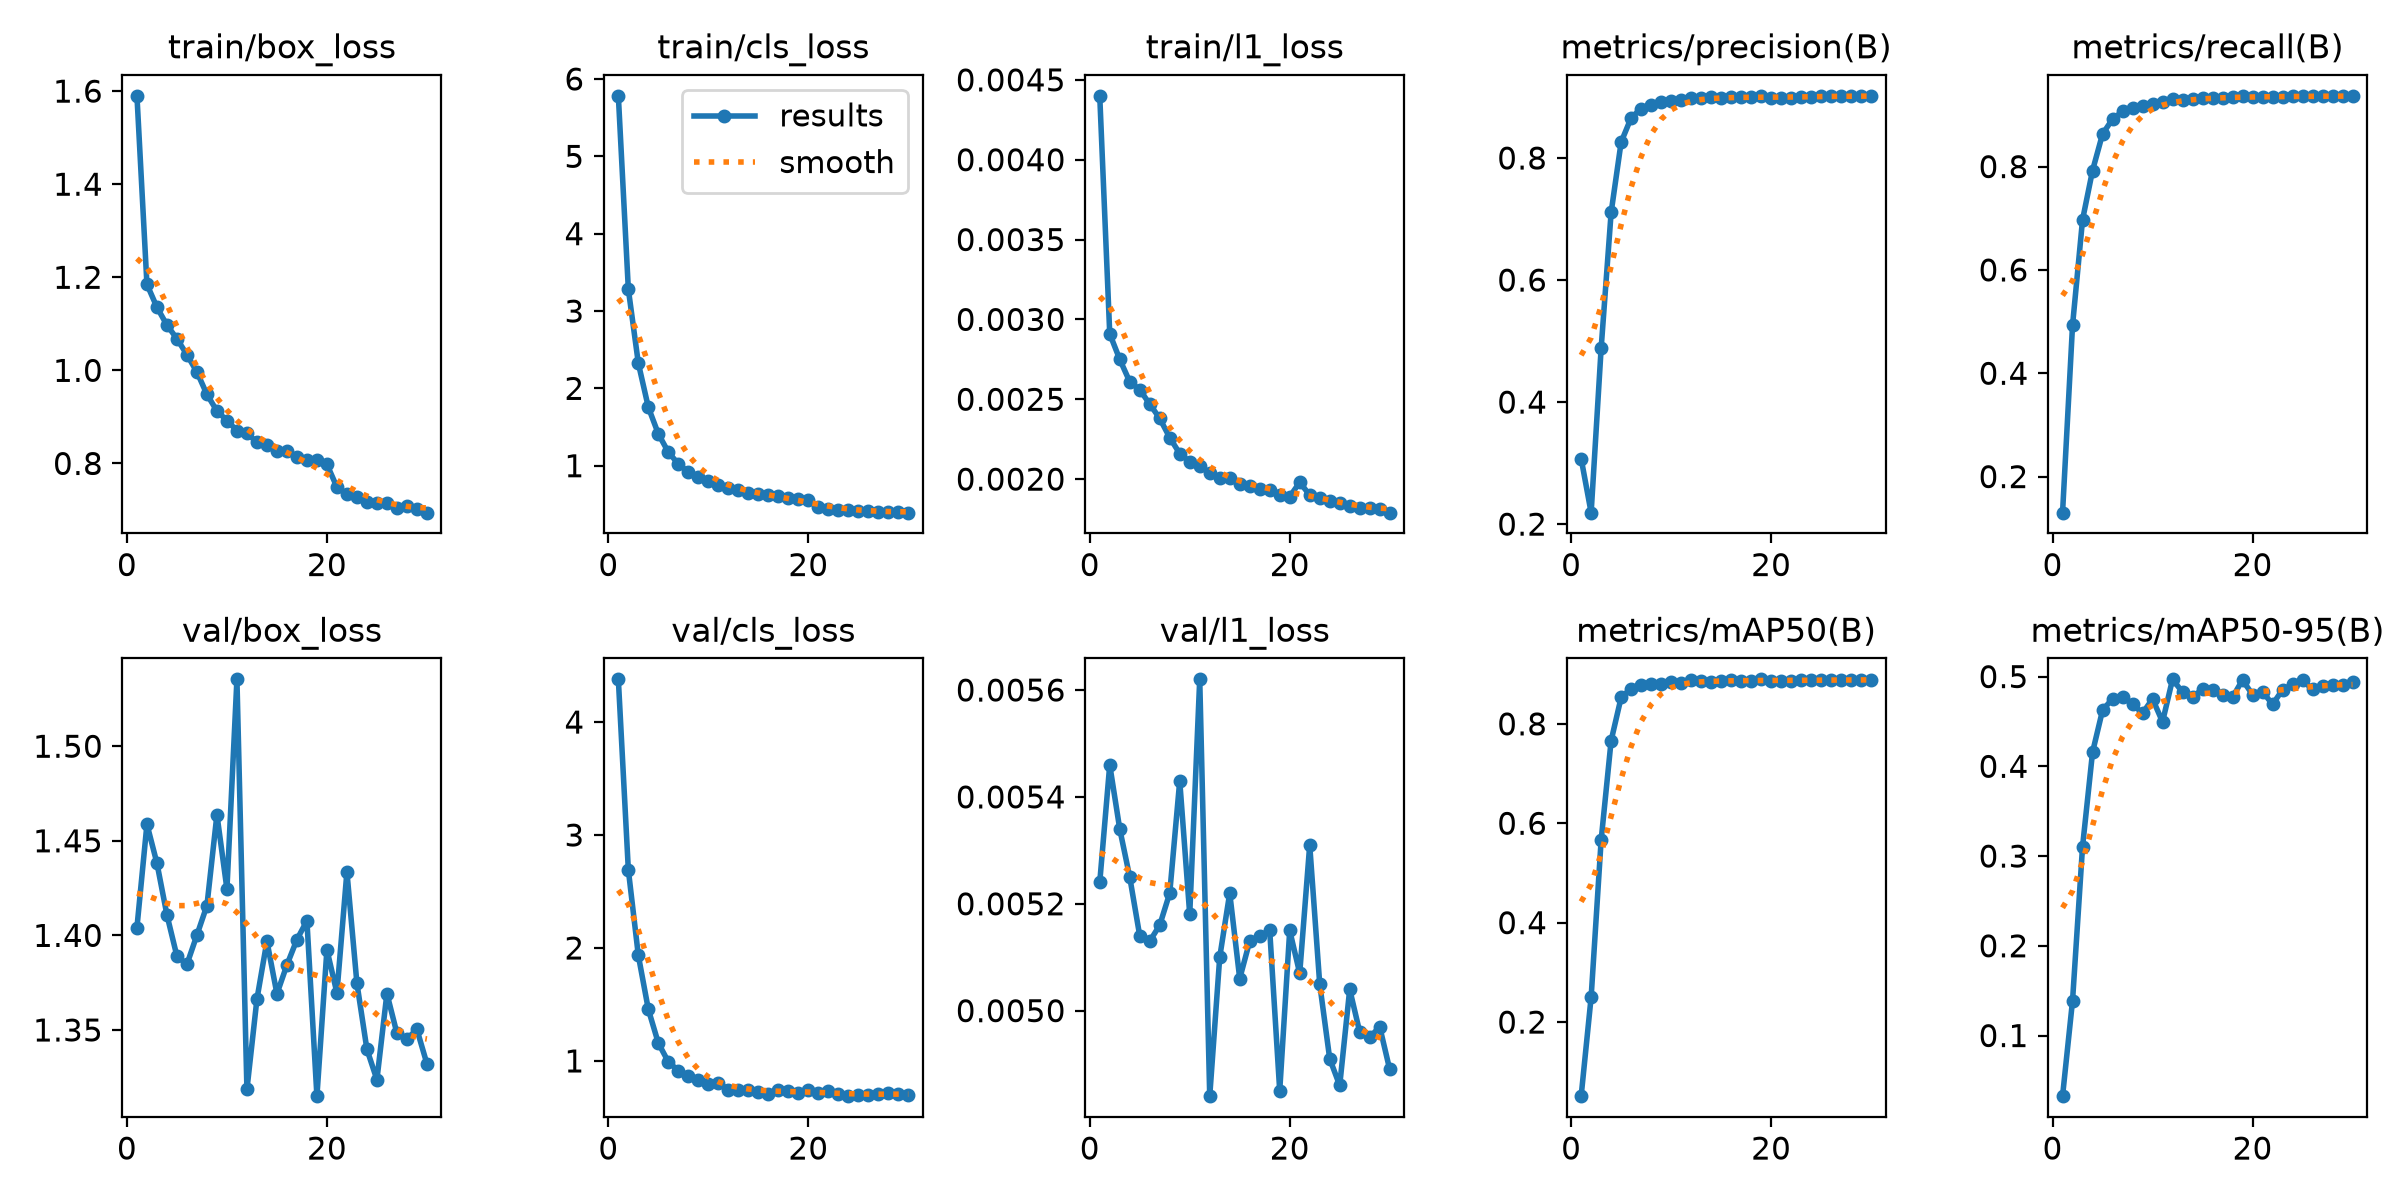

Source data for this figure (header and first rows):
epoch, time, train/box_loss, train/cls_loss, train/l1_loss, metrics/precision(B), metrics/recall(B), metrics/mAP50(B), metrics/mAP50-95(B), val/box_loss, val/cls_loss, val/l1_loss, lr/pg0, lr/pg1, lr/pg2
1, 88.39, 1.59, 5.782, 0.0044, 0.3075, 0.1302, 0.05089, 0.03246, 1.404, 4.378, 0.00524, 6.63717e-05, 6.63717e-05, 6.63717e-05
2, 123.8, 1.185, 3.282, 0.00291, 0.2188, 0.4929, 0.2503, 0.1389, 1.459, 2.692, 0.00546, 0.0001286, 0.0001286, 0.0001286
3, 157.8, 1.136, 2.325, 0.00275, 0.488, 0.6969, 0.5659, 0.3104, 1.438, 1.934, 0.00534, 0.0001865, 0.0001865, 0.0001865
4, 191.1, 1.097, 1.755, 0.00261, 0.7108, 0.7924, 0.7663, 0.4157, 1.411, 1.456, 0.00525, 0.0001802, 0.0001802, 0.0001802
5, 223.9, 1.068, 1.412, 0.00256, 0.826, 0.863, 0.8531, 0.4624, 1.389, 1.158, 0.00514, 0.0001736, 0.0001736, 0.0001736
6, 256.1, 1.034, 1.176, 0.00247, 0.8658, 0.8919, 0.8708, 0.4754, 1.385, 0.9921, 0.00513, 0.000167, 0.000167, 0.000167
7, 288.8, 0.9965, 1.023, 0.00238, 0.881, 0.9067, 0.8783, 0.4775, 1.4, 0.9141, 0.00516, 0.0001604, 0.0001604, 0.0001604
8, 321.2, 0.9483, 0.9196, 0.00226, 0.8868, 0.914, 0.8807, 0.4691, 1.416, 0.8624, 0.00522, 0.0001538, 0.0001538, 0.0001538
9, 353.5, 0.9129, 0.8506, 0.00216, 0.891, 0.918, 0.8809, 0.4592, 1.464, 0.8268, 0.00543, 0.0001472, 0.0001472, 0.0001472
10, 385, 0.8922, 0.7964, 0.00211, 0.893, 0.9212, 0.884, 0.4752, 1.425, 0.7947, 0.00518, 0.0001406, 0.0001406, 0.0001406
11, 417.2, 0.8707, 0.7521, 0.00208, 0.8944, 0.9253, 0.8824, 0.4496, 1.535, 0.8078, 0.00562, 0.000134, 0.000134, 0.000134
12, 449.6, 0.8646, 0.7158, 0.00204, 0.899, 0.9305, 0.8886, 0.4969, 1.319, 0.7457, 0.00484, 0.0001274, 0.0001274, 0.0001274
13, 481.9, 0.8458, 0.6802, 0.00201, 0.8983, 0.9287, 0.8856, 0.4826, 1.366, 0.7398, 0.0051, 0.0001208, 0.0001208, 0.0001208
14, 514.5, 0.84, 0.6526, 0.00201, 0.8995, 0.931, 0.8851, 0.4768, 1.397, 0.7435, 0.00522, 0.0001142, 0.0001142, 0.0001142
15, 546.8, 0.8277, 0.6315, 0.00197, 0.8979, 0.9322, 0.8862, 0.4863, 1.369, 0.7215, 0.00506, 0.0001076, 0.0001076, 0.0001076
16, 578.8, 0.8257, 0.6223, 0.00196, 0.8996, 0.9334, 0.8875, 0.4851, 1.384, 0.7057, 0.00513, 0.000101, 0.000101, 0.000101
17, 610.7, 0.8146, 0.6056, 0.00194, 0.9006, 0.9328, 0.8868, 0.479, 1.398, 0.7439, 0.00514, 9.44e-05, 9.44e-05, 9.44e-05
18, 643, 0.8082, 0.5817, 0.00193, 0.9002, 0.9347, 0.8871, 0.4771, 1.408, 0.7379, 0.00515, 8.78e-05, 8.78e-05, 8.78e-05
19, 675.4, 0.8068, 0.5756, 0.0019, 0.901, 0.9363, 0.8896, 0.4962, 1.315, 0.7134, 0.00485, 8.12e-05, 8.12e-05, 8.12e-05
20, 707.4, 0.7982, 0.5608, 0.00189, 0.8988, 0.9353, 0.8868, 0.48, 1.392, 0.747, 0.00515, 7.46e-05, 7.46e-05, 7.46e-05
21, 738, 0.749, 0.4701, 0.00198, 0.8985, 0.9347, 0.887, 0.4833, 1.37, 0.7176, 0.00507, 6.8e-05, 6.8e-05, 6.8e-05
22, 765.3, 0.734, 0.4384, 0.0019, 0.8985, 0.9348, 0.8862, 0.469, 1.434, 0.7375, 0.00531, 6.14e-05, 6.14e-05, 6.14e-05
23, 792.8, 0.7276, 0.4338, 0.00188, 0.9003, 0.9352, 0.8877, 0.4852, 1.375, 0.7075, 0.00505, 5.48e-05, 5.48e-05, 5.48e-05
24, 821.3, 0.718, 0.421, 0.00186, 0.9007, 0.936, 0.888, 0.4913, 1.34, 0.6881, 0.00491, 4.82e-05, 4.82e-05, 4.82e-05
25, 848.7, 0.7142, 0.4128, 0.00185, 0.9013, 0.9361, 0.8884, 0.4959, 1.324, 0.6944, 0.00486, 4.16e-05, 4.16e-05, 4.16e-05
26, 876.1, 0.7143, 0.4081, 0.00183, 0.9008, 0.9357, 0.8879, 0.4857, 1.369, 0.7001, 0.00504, 3.5e-05, 3.5e-05, 3.5e-05
27, 903.9, 0.7037, 0.4048, 0.00182, 0.9012, 0.9363, 0.8879, 0.489, 1.348, 0.7087, 0.00496, 2.84e-05, 2.84e-05, 2.84e-05
28, 931.7, 0.7079, 0.4042, 0.00182, 0.9019, 0.9369, 0.889, 0.4909, 1.345, 0.7125, 0.00495, 2.18e-05, 2.18e-05, 2.18e-05
29, 959.3, 0.7029, 0.4047, 0.00181, 0.9015, 0.9363, 0.8884, 0.4911, 1.35, 0.7095, 0.00497, 1.52e-05, 1.52e-05, 1.52e-05
30, 987.1, 0.6943, 0.393, 0.00179, 0.9015, 0.9367, 0.8886, 0.4941, 1.332, 0.7027, 0.00489, 8.6e-06, 8.6e-06, 8.6e-06
